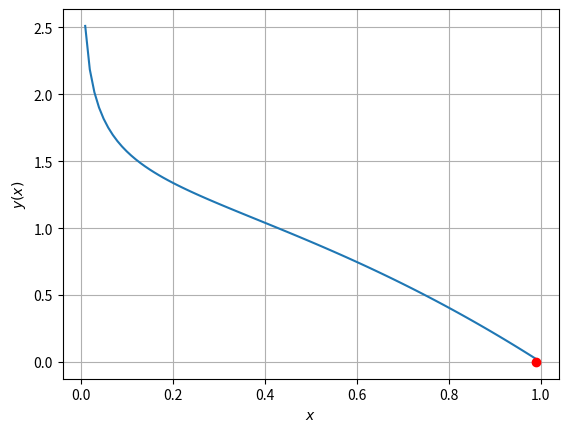

Generate this figure with matplotlib:
import numpy as np
import matplotlib.pyplot as plt

def f(x):
    return np.where((0 <= x) & (x <= 1), -x**2 + np.where(x > 0, x**(-1/5), np.nan), np.nan)

# Tworzymy tablicę wartości argumentu funkcji od -1 do 1 z krokiem 0.01
t = np.arange(0, 1, 0.01)

# Rysujemy wykres funkcji
plt.plot(t, f(t))
plt.grid(True)
plt.xlabel('$x$')
plt.ylabel('$y(x)$')

# Ustawiamy początkowe wartości do poszukiwania pierwiastka
a = t[0]  # lewa granica przedziału
b = t[-1]  # prawa granica przedziału
e = 1e-4  # dokładność poszukiwania
iMax = 100  # maksymalna liczba iteracji

# Używamy metody bisekcji do znalezienia pierwiastka równania
y = 0  # initialize y
for k in range(iMax):
    x = (a + b) / 2
    if abs(f(x)) < e:
        y = f(x)
        break
    elif f(a) * f(x) < 0:
        b = x
    else:
        a = x

# Wyświetlamy znaleziony pierwiastek na wykresie
plt.plot(x, y, 'ro')

# Wyświetlamy wykres funkcji i znalezionego pierwiastka
plt.show()
